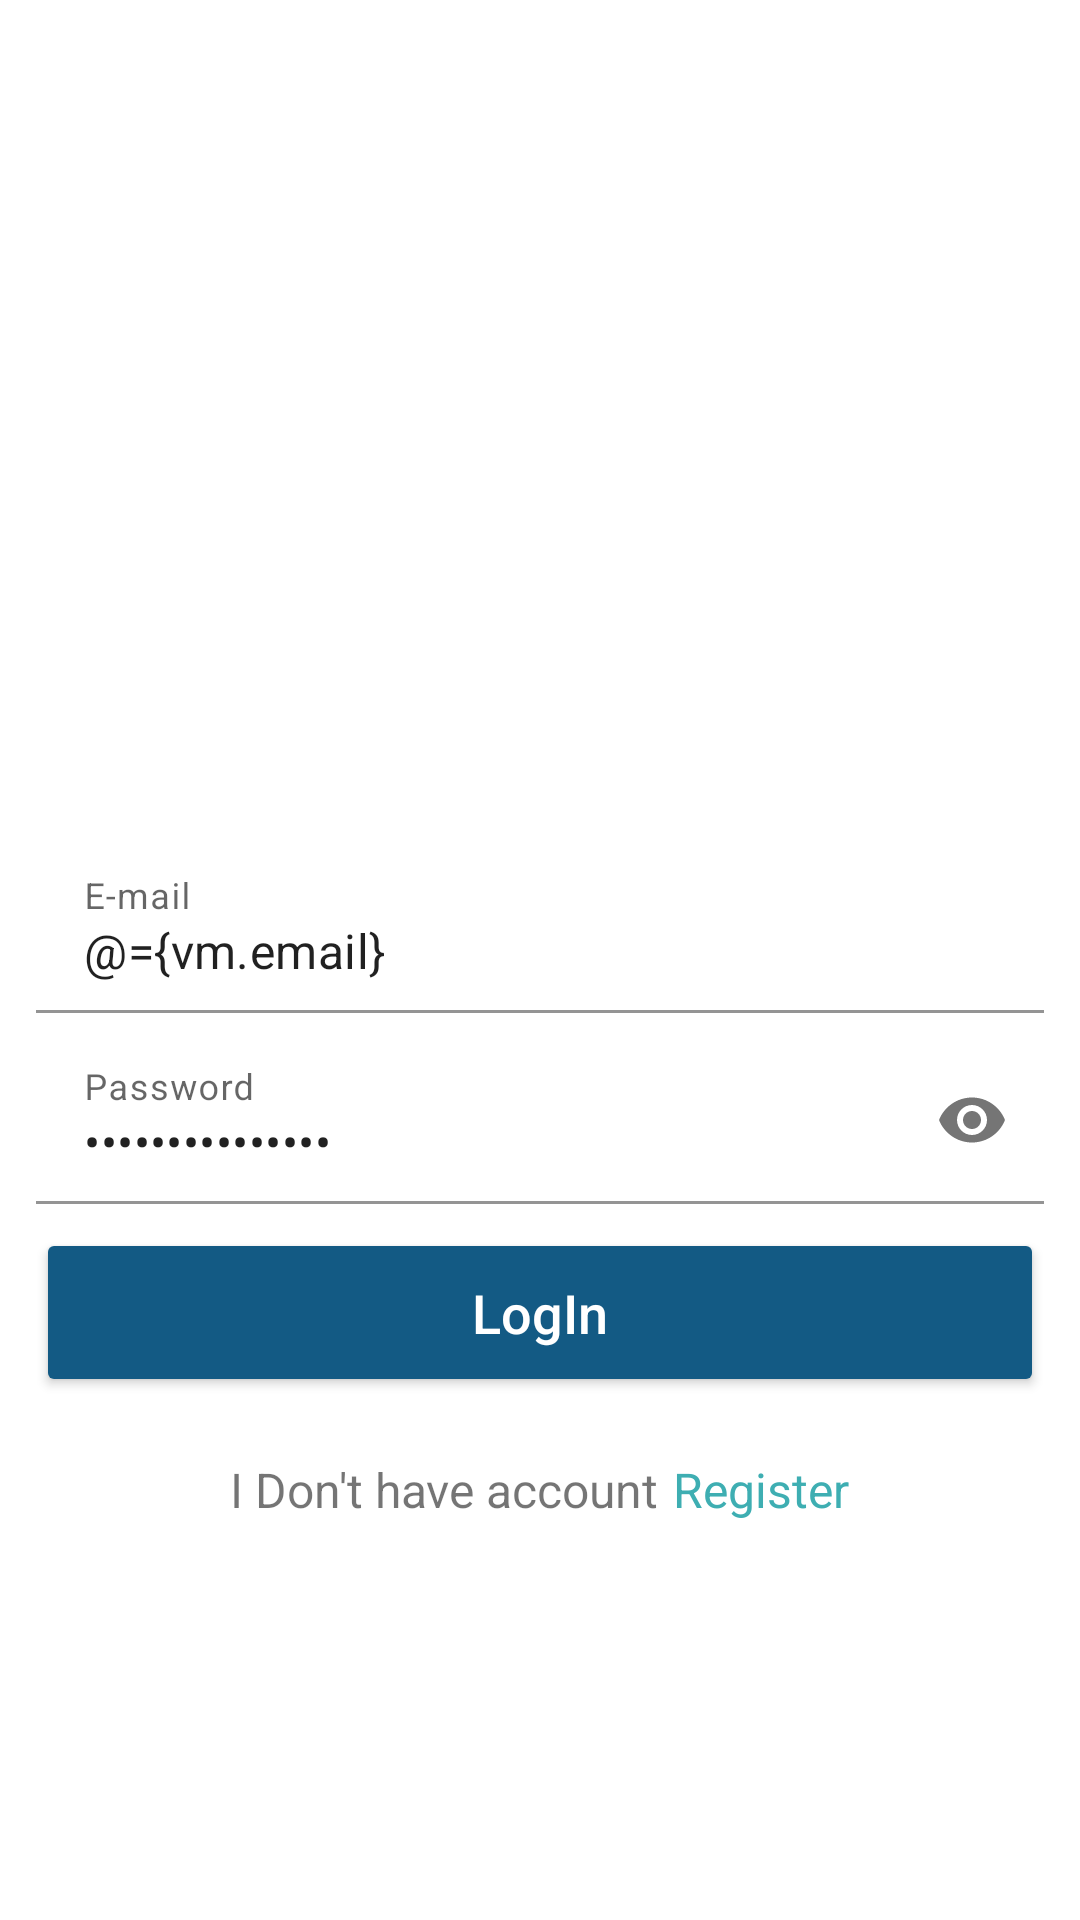

Android layout source for this screen:
<!-- AndroidManifest.xml: application theme Theme.NewEduTrax -->
<!-- res/layout/activity_login.xml -->
<?xml version="1.0" encoding="utf-8"?>
<layout xmlns:android="http://schemas.android.com/apk/res/android"
    xmlns:app="http://schemas.android.com/apk/res-auto"
    xmlns:tools="http://schemas.android.com/tools">

    <data>

        <variable
            name="vm"
            type="com.example.newedutrax.ui.activity.login.LoginViewModel" />
    </data>

    <ScrollView
        android:layout_width="match_parent"
        android:layout_height="wrap_content"
        android:padding="12dp"
        android:scrollbars="none"
        tools:context=".ui.activity.login.LoginActivity">

        <LinearLayout
            android:id="@+id/main"
            android:layout_width="match_parent"
            android:layout_height="match_parent"
            android:orientation="vertical"

            >

            <ImageView
                android:layout_width="250dp"
                android:layout_height="250dp"
                android:layout_gravity="center"
                android:layout_marginVertical="10dp"
                android:src="@drawable/login_security" />


            <com.google.android.material.textfield.TextInputLayout
                android:id="@+id/email_layout"
                error="@{vm.emailErrorMessage}"
                android:layout_width="match_parent"
                android:layout_height="wrap_content"
                android:layout_marginBottom="8dp">

                <EditText
                    android:id="@+id/email"
                    android:layout_width="match_parent"
                    android:layout_height="wrap_content"
                    android:background="@android:color/transparent"
                    android:hint="E-mail"
                    android:inputType="textEmailAddress"
                    android:text="@={vm.email}" />
            </com.google.android.material.textfield.TextInputLayout>

            <com.google.android.material.textfield.TextInputLayout
                android:id="@+id/password_layout"
                error="@{vm.passwordErrorMessage}"
                android:layout_width="match_parent"
                android:layout_height="wrap_content"
                android:layout_marginBottom="8dp"
                app:endIconMode="password_toggle">

                <EditText
                    android:id="@+id/password"
                    android:layout_width="match_parent"
                    android:layout_height="wrap_content"
                    android:background="@android:color/transparent"
                    android:hint="Password"
                    android:inputType="textPassword"
                    android:text="@={vm.password}" />
            </com.google.android.material.textfield.TextInputLayout>

            <Button
                android:layout_width="match_parent"
                android:layout_height="wrap_content"
                android:backgroundTint="@color/dark_blue"
                android:onClick="@{()->vm.logIn()}"
                android:paddingHorizontal="32dp"
                android:paddingVertical="16dp"
                android:text="LogIn"
                android:textAllCaps="false"
                android:textColor="@color/white"
                android:textSize="18sp" />

            <LinearLayout
                android:layout_width="wrap_content"
                android:layout_height="wrap_content"
                android:layout_gravity="center"
                android:layout_marginTop="20dp"
                android:orientation="horizontal">

                <TextView
                    android:layout_width="wrap_content"
                    android:layout_height="wrap_content"
                    android:text="I Don't have account"
                    android:textSize="16sp" />

                <TextView
                    android:id="@+id/tv_register"
                    android:layout_width="wrap_content"
                    android:layout_height="wrap_content"
                    android:layout_marginStart="5dp"
                    android:text="Register"
                    android:textColor="@color/mint_green"
                    android:textSize="16sp" />
            </LinearLayout>

        </LinearLayout>
    </ScrollView>
</layout>
<!-- resources referenced by this layout -->
<resources>
  <color name="dark_blue">#135A84</color>
  <color name="mint_green">#3EAEB2</color>
  <color name="white">#FFFFFFFF</color>
  <style name="Theme.NewEduTrax" parent="Theme.MaterialComponents.DayNight.NoActionBar">
          
          <item name="colorPrimary">@color/dark_blue</item>
          <item name="colorPrimaryVariant">@color/purple_700</item>
          <item name="colorOnPrimary">@color/white</item>
          
          <item name="colorSecondary">@color/teal_200</item>
          <item name="colorSecondaryVariant">@color/teal_700</item>
          <item name="colorOnSecondary">@color/black</item>
          
          <item name="android:statusBarColor">@color/dark_blue</item>
          
      </style>
  <color name="purple_700">#FF3700B3</color>
  <color name="teal_200">#FF03DAC5</color>
  <color name="teal_700">#FF018786</color>
  <color name="black">#FF000000</color>
</resources>
